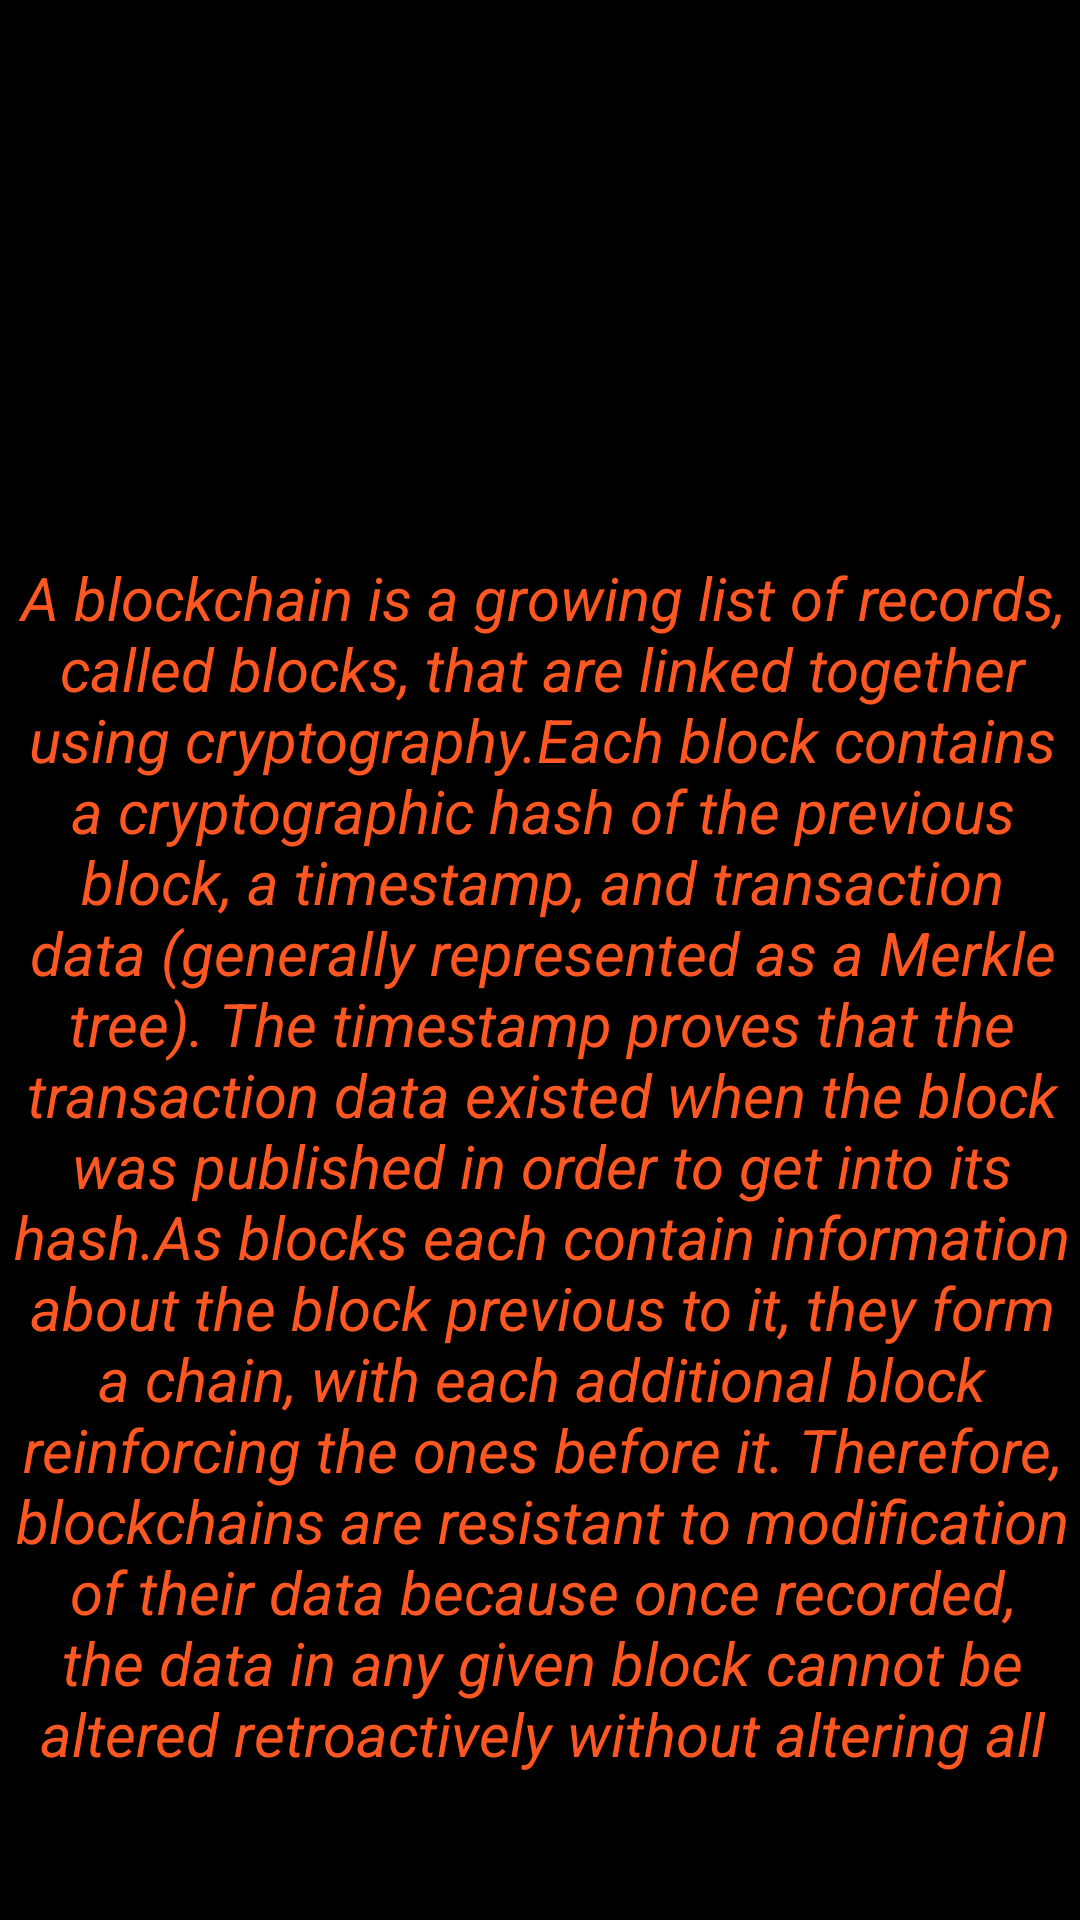

Android layout source for this screen:
<!-- AndroidManifest.xml: application theme Theme.ClickableImage -->
<!-- res/layout/activity_blockchain.xml -->
<?xml version="1.0" encoding="utf-8"?>
<androidx.constraintlayout.widget.ConstraintLayout xmlns:android="http://schemas.android.com/apk/res/android"
    xmlns:app="http://schemas.android.com/apk/res-auto"
    xmlns:tools="http://schemas.android.com/tools"
    android:layout_width="match_parent"
    android:layout_height="match_parent"
    android:background="#000000"
    tools:context=".Blockchain">

    <TextView
        android:id="@+id/textView"
        android:layout_width="364dp"
        android:layout_height="406dp"
        android:text="A blockchain is a growing list of records, called blocks, that are linked together using cryptography.Each block contains a cryptographic hash of the previous block, a timestamp, and transaction data (generally represented as a Merkle tree). The timestamp proves that the transaction data existed when the block was published in order to get into its hash.As blocks each contain information about the block previous to it, they form a chain, with each additional block reinforcing the ones before it. Therefore, blockchains are resistant to modification of their data because once recorded, the data in any given block cannot be altered retroactively without altering all subsequent blocks."
        android:textAlignment="center"
        android:textColor="#FF5722"
        android:textSize="20dp"
        android:textStyle="italic"
        app:layout_constraintBottom_toBottomOf="parent"
        app:layout_constraintEnd_toEndOf="parent"
        app:layout_constraintHorizontal_bias="0.489"
        app:layout_constraintStart_toStartOf="parent"
        app:layout_constraintTop_toTopOf="parent"
        app:layout_constraintVertical_bias="0.793" />

    <ImageView
        android:id="@+id/imageView"
        android:layout_width="300dp"
        android:layout_height="200dp"
        android:layout_marginTop="4dp"
        app:layout_constraintBottom_toTopOf="@+id/textView"
        app:layout_constraintEnd_toEndOf="parent"
        app:layout_constraintHorizontal_bias="0.495"
        app:layout_constraintStart_toStartOf="parent"
        app:layout_constraintTop_toTopOf="parent"
        app:layout_constraintVertical_bias="0.371"
        app:srcCompat="@drawable/bl" />
</androidx.constraintlayout.widget.ConstraintLayout>
<!-- resources referenced by this layout -->
<resources>
  <style name="Theme.ClickableImage" parent="Theme.MaterialComponents.DayNight.DarkActionBar">
          
          <item name="colorPrimary">@color/purple_500</item>
          <item name="colorPrimaryVariant">@color/purple_700</item>
          <item name="colorOnPrimary">@color/white</item>
          
          <item name="colorSecondary">@color/teal_200</item>
          <item name="colorSecondaryVariant">@color/teal_700</item>
          <item name="colorOnSecondary">@color/black</item>
          
          <item name="android:statusBarColor" tools:targetApi="l">?attr/colorPrimaryVariant</item>
          
      </style>
  <!-- not gathered from this repository: default colours our renderer supplied (Android Studio template values) -->
  <color name="purple_500">#FF6200EE</color>
  <color name="purple_700">#FF3700B3</color>
  <color name="teal_200">#FF03DAC5</color>
  <color name="teal_700">#FF018786</color>
  <color name="black">#FF000000</color>
  <color name="white">#FFFFFFFF</color>
</resources>
